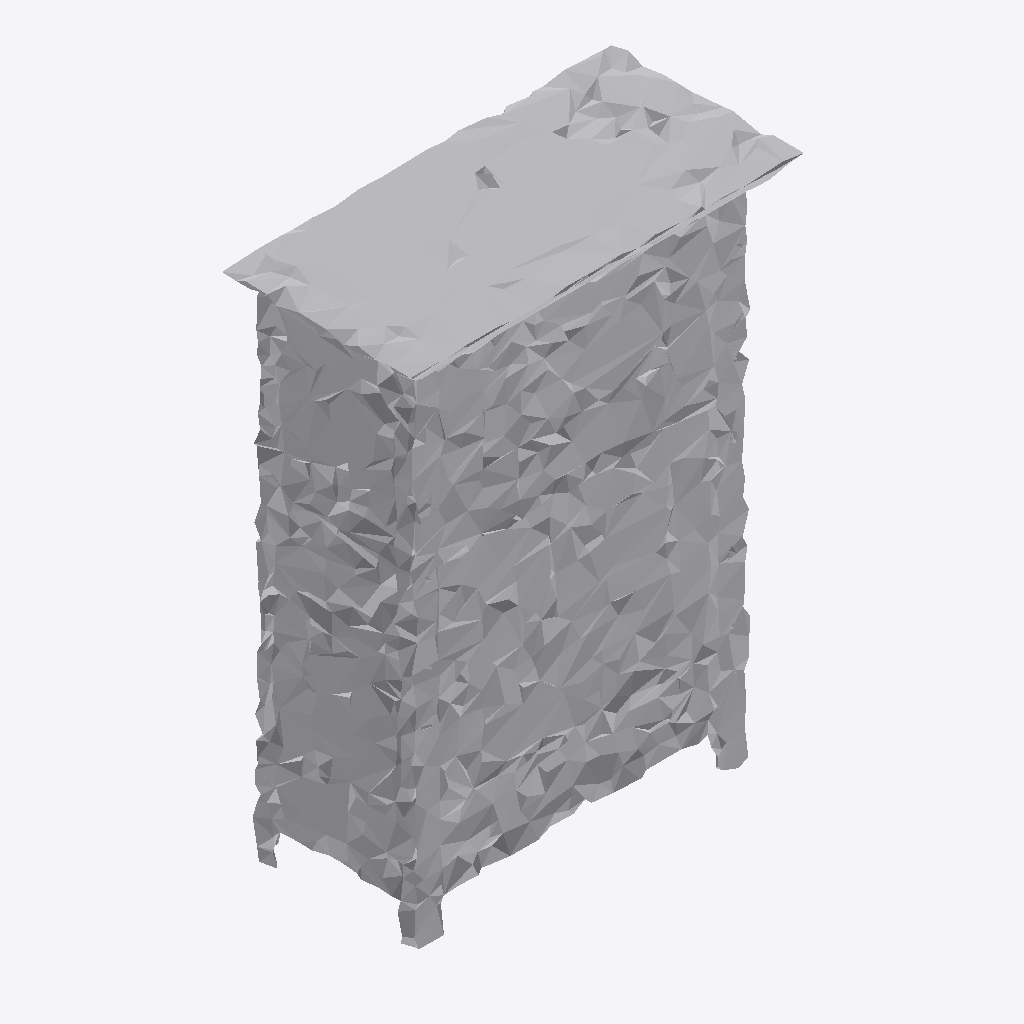
Isometric view of an IFC building model (IFC-SPF (STEP), schema IFC4, length unit metre), seen from the south-west, elements coloured by IFC class: 1 other element (light grey).
Extent 0.7 m × 0.4 m × 1.0 m (x, y, z). Storeys (1): Ground Floor at 0.00 m. Elements (1): 1 IfcFurniture.

HEADER;
FILE_DESCRIPTION(('ViewDefinition [CoordinationView]'),'2;1');
FILE_NAME('','2026-07-12T08:30:56',(''),(''),'IfcOpenShell 0.8.0','IfcOpenShell 0.8.0','');
FILE_SCHEMA(('IFC4'));
ENDSEC;
DATA;
#17=IFCPROJECT('0Z$yrvCvHA_fcRQoVZtM5A',#5,'Office Project',$,$,$,$,(#15),#10);
#20=IFCSITE('1D6K46ltrEHB50TT7Gvkiu',#5,'Site',$,$,#19,$,$,.ELEMENT.,$,$,$,$,$);
#22=IFCBUILDING('1Flv$MiyXAXxUI19opR8uF',#5,'Building',$,$,#21,$,$,.ELEMENT.,$,$,$);
#24=IFCBUILDINGSTOREY('1vnXZ2ANr9IwoAfxvu1VwR',#5,'Ground Floor',$,$,#23,$,$,.ELEMENT.,0.0);
#35=IFCFURNITURE('2_1gUuf4DClwELbU4fjAmZ',#5,'list11_cabinet',$,$,#34,#31,$,$);
ENDSEC;
